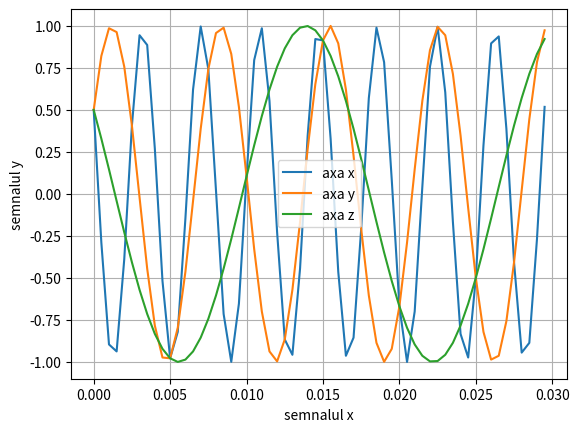
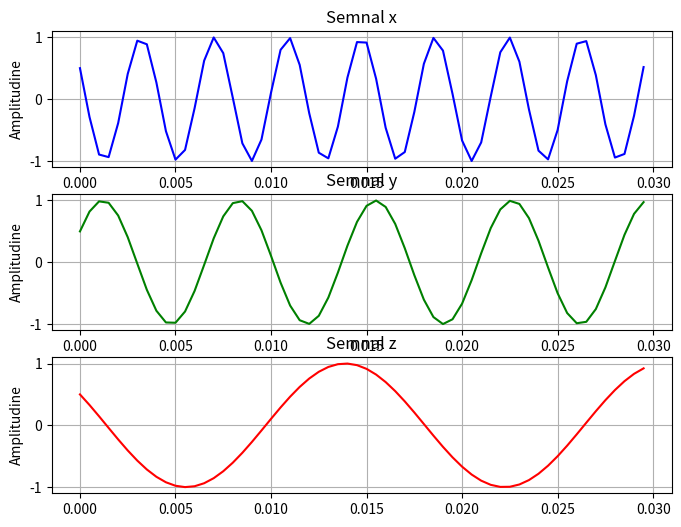
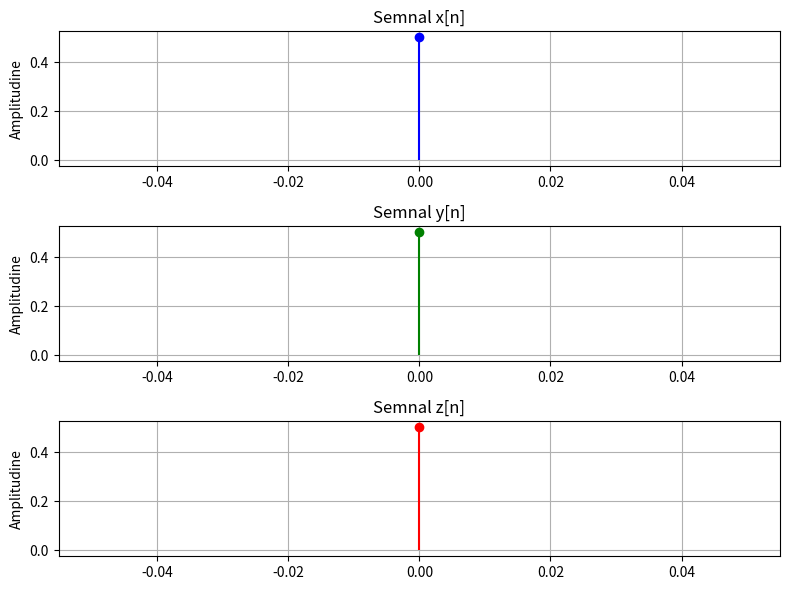

Here is the Python script that generated these plots, in order:
import numpy as np
import matplotlib.pyplot as plt

t = np.arange(0, 0.03, 0.0005)

x= np.cos(520*np.pi*t + np.pi/3)
y= np.cos(280*np.pi*t - np.pi/3)
z= np.cos(120*np.pi*t + np.pi/3)

plt.figure()
plt.plot(t,x, label="axa x")
plt.plot(t,y, label="axa y")
plt.plot(t,z, label="axa z")
plt.xlabel('semnalul x')
plt.ylabel('semnalul y')
plt.legend()
plt.grid(True)
plt.show()

fig, axs = plt.subplots(3, 1, figsize=(8,6))

axs[0].plot(t, x, 'b')
axs[0].set_title('Semnal x')
axs[0].set_ylabel('Amplitudine')
axs[0].grid(True)

axs[1].plot(t, y, 'g')
axs[1].set_title('Semnal y')
axs[1].set_ylabel('Amplitudine')
axs[1].grid(True)

axs[2].plot(t, z, 'r')
axs[2].set_title('Semnal z')
axs[2].set_ylabel('Amplitudine')
axs[2].grid(True)

plt.show()

fs=200
Ts=2*np.pi/fs
t_s=np.arange(0, 0.03+0.0005, Ts)

xs= np.cos(520*np.pi*t_s + np.pi/3)
ys= np.cos(280*np.pi*t_s - np.pi/3)
zs= np.cos(120*np.pi*t_s + np.pi/3)

fig2, axs = plt.subplots(3, 1, figsize=(8,6))

axs[0].stem(t_s, xs, 'b')
axs[0].set_title('Semnal x[n]')
axs[0].set_ylabel('Amplitudine')
axs[0].grid(True)

axs[1].stem(t_s, ys, 'g')
axs[1].set_title('Semnal y[n]')
axs[1].set_ylabel('Amplitudine')
axs[1].grid(True)

axs[2].stem(t_s, zs, 'r')
axs[2].set_title('Semnal z[n]')
axs[2].set_ylabel('Amplitudine')
axs[2].grid(True)

plt.tight_layout()
plt.show()